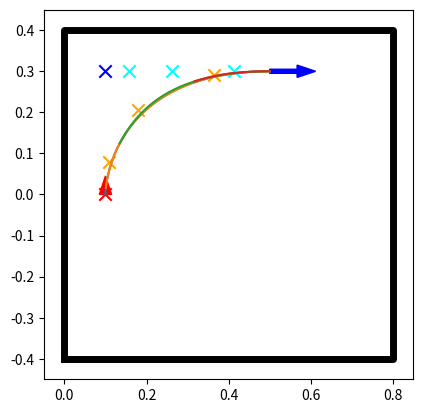
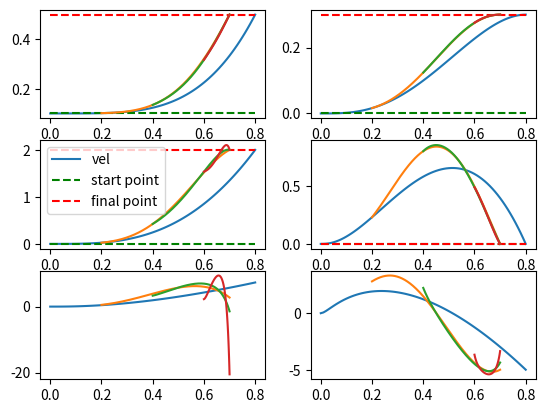
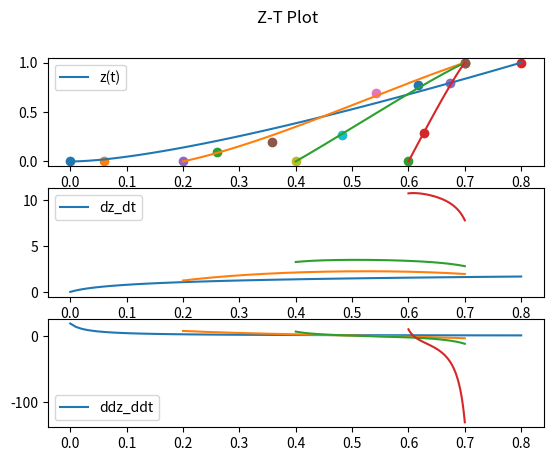
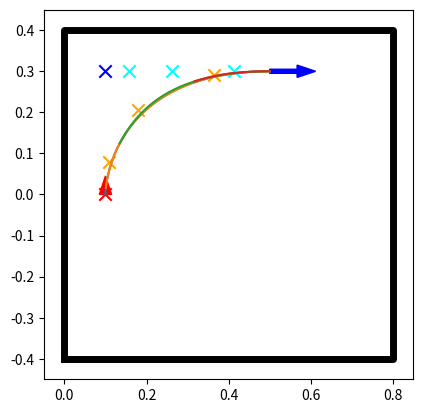
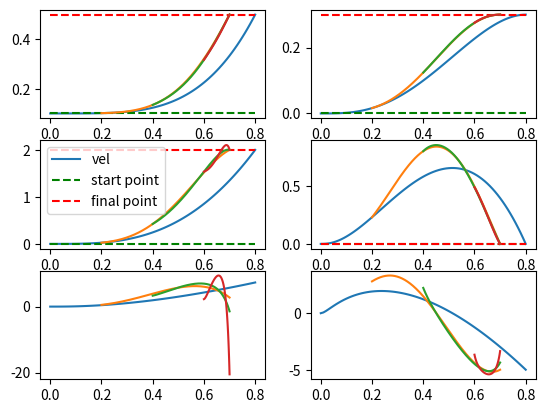
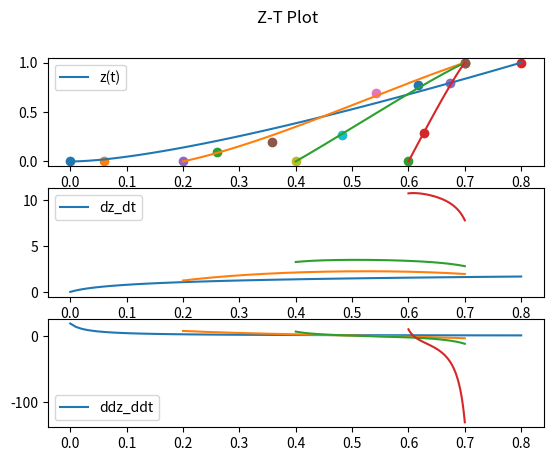
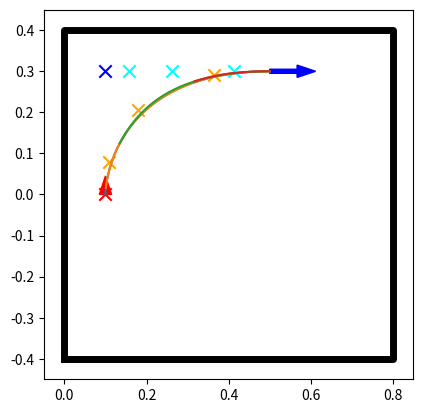
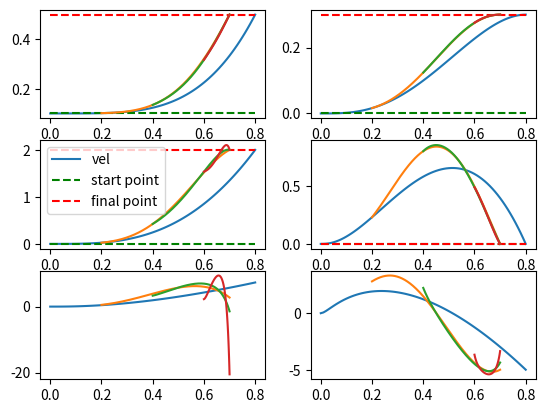
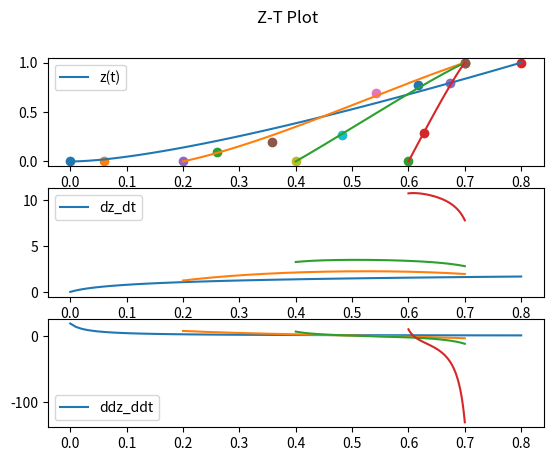
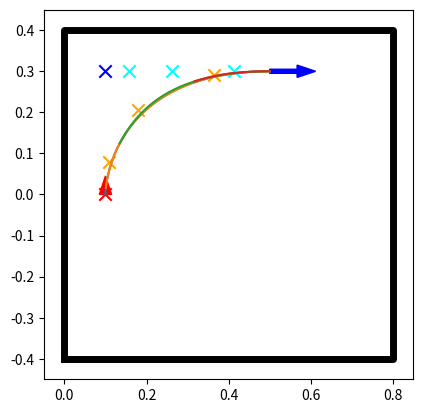
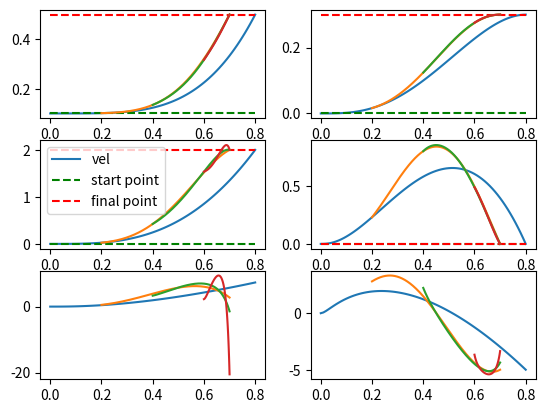
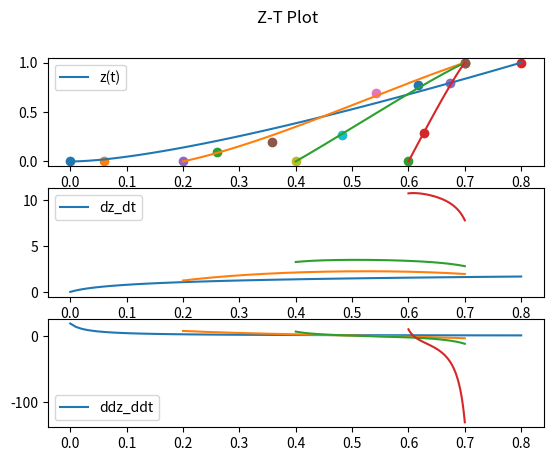
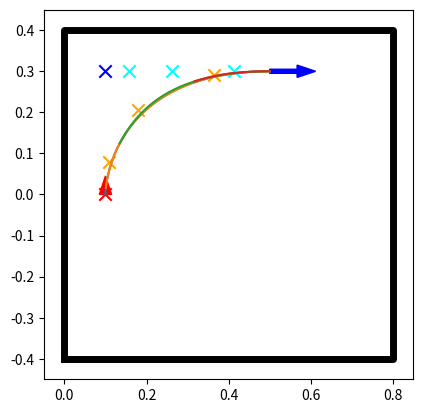
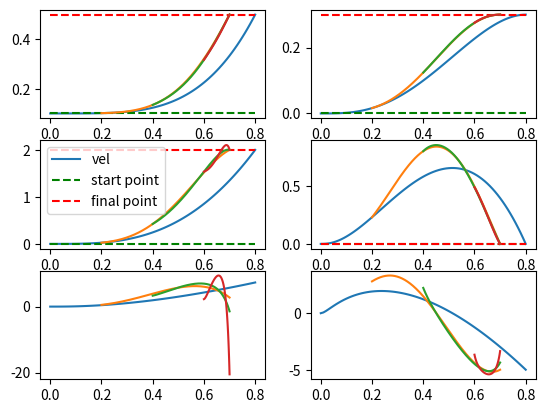
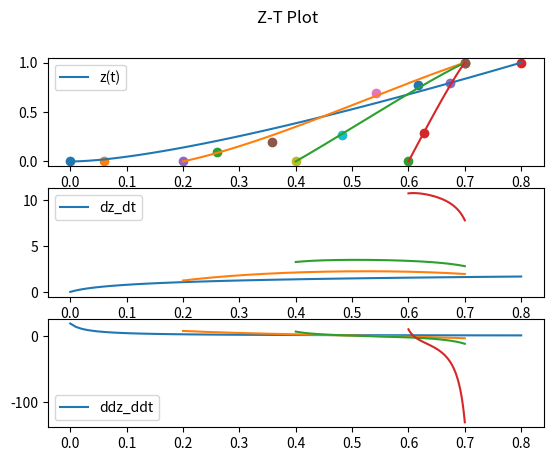
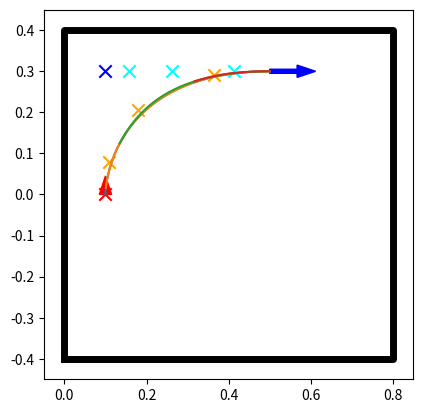

Write the Python code that produced these figures, in order.
import matplotlib
import numpy as np

matplotlib.use('Agg')
import matplotlib.pyplot as plt


class BezierPlanner:
    def __init__(self, boundary, step_size):
        self.boundary = boundary
        self.step_size = step_size
        self.p0 = None
        self.p1 = None
        self.p2 = None
        self.p3 = None

        self.z0 = None
        self.z1 = None
        self.z2 = None
        self.z3 = None

        self.t_final = 0

    def compute_control_point(self, p_start, v_start, p_stop, v_stop, t_plan=None):
        h_01 = np.inf
        h_23 = np.inf
        for b in self.boundary:
            b_s = b[0]
            b_f = b[1]

            if np.linalg.norm(v_start) > 1e-3:
                A_1 = np.vstack([v_start, b_s - b_f]).T
                b_1 = b_s - p_start
                if np.linalg.det(A_1) != 0:
                    h_1 = np.linalg.solve(A_1, b_1)[0]
                    if h_1 > 0:
                        h_01 = np.minimum(h_1, h_01)
            else:
                h_01 = 0

            if np.linalg.norm(v_stop) > 1e-3:
                A_2 = np.vstack([-v_stop, b_s - b_f]).T
                b_2 = b_s - p_stop
                if np.linalg.det(A_2) != 0:
                    h_2 = np.linalg.solve(A_2, b_2)[0]
                    if h_2 > 0:
                        h_23 = np.minimum(h_2, h_23)
            else:
                h_23 = 0

        self.p0 = p_start.copy()
        self.p3 = p_stop.copy()

        dz_start = 0
        dz_stop = 0
        if h_01 == 0 and h_23 == 0:
            self.p1 = (p_start + v_start * h_01)
            self.p2 = (p_stop - v_stop * h_23)
        elif h_01 == 0:
            l_start = p_stop - v_stop * h_23
            min_length = np.minimum(0.15 / h_23, 1)
            self.p2 = self.get_closest_point_from_line_to_point(l_start, p_stop, p_start,
                                                                [0, 1 - min_length])
            self.p1 = p_start
            dz_stop = np.linalg.norm(v_stop) / np.linalg.norm(self.p3 - self.p2) / 3
        elif h_23 == 0:
            l_end = p_start + v_start * h_01
            min_length = np.minimum(0.15 / h_01, 1)
            self.p1 = self.get_closest_point_from_line_to_point(p_start, l_end, p_stop, [min_length, 1])
            self.p2 = p_stop
            dz_start = np.linalg.norm(v_start) / np.linalg.norm(self.p1 - self.p0) / 3
        else:
            l1_end = p_start + v_start * h_01
            l2_start = p_stop - v_stop * h_23
            min_length1 = np.minimum(0.15 / h_01, 1)
            min_length2 = np.minimum(0.15 / h_23, 1)
            self.p1, self.p2 = self.get_closest_point_between_line_segments(p_start, l1_end, l2_start, p_stop,
                                                                            np.array([[min_length1, 1],
                                                                                      [0, 1 - min_length2]]))
            self.p1 = self.p1
            self.p2 = self.p2
            dz_start = np.linalg.norm(v_start) / np.linalg.norm(self.p1 - self.p0) / 3
            dz_stop = np.linalg.norm(v_stop) / np.linalg.norm(self.p3 - self.p2) / 3

        if t_plan is None:
            if abs(dz_start + dz_stop) > 1e-3:
                self.t_final = self._round_time(1 / (dz_start + dz_stop))
            else:
                self.t_final = self._round_time(np.linalg.norm(p_stop - p_start) / 1)  # Predefined Cart Velocity
        else:
            self.t_final = self._round_time(t_plan)

        self.compute_time_bezier(dz_start, dz_stop, self.t_final)

    def compute_time_bezier(self, dz_start, dz_stop, t_plan):
        self.z0 = np.array([0, 0])
        self.z3 = np.array([t_plan, 1])
        if dz_start == 0 and dz_stop == 0:
            self.z1 = np.array([t_plan / 3, 1 / 3])
            self.z2 = np.array([t_plan / 3 * 2, 2 / 3])
        else:
            t_min = np.minimum(1 / (dz_start + dz_stop), self.t_final)
            if t_min == self.t_final:
                a = 0.5
                b = 0.5
            else:
                if dz_start == 0:
                    a = 0.1
                    b = 1 - a
                elif dz_stop == 0:
                    a = 0.9
                    b = 1 - a
                else:
                    a = 0.5
                    b = 0.5

            self.z1 = np.array([a * t_min, dz_start * a * t_min])
            self.z2 = np.array([self.t_final - b * t_min, 1 - dz_stop * b * t_min])

    def get_point(self, t):
        z, dz_dt, ddz_ddt = self.get_time_bezier_root(t)

        z2 = z ** 2
        z3 = z ** 3
        nz_1 = 1 - z
        nz_2 = nz_1 * nz_1
        nz_3 = nz_2 * nz_1

        p = nz_3 * self.p0 + 3 * nz_2 * z * self.p1 + 3 * nz_1 * z2 * self.p2 + z3 * self.p3
        dp_dz = 3 * nz_2 * (self.p1 - self.p0) + 6 * nz_1 * z * (self.p2 - self.p1) + 3 * z2 * (self.p3 - self.p2)
        ddp_ddz = 6 * nz_1 * (self.p2 - 2 * self.p1 + self.p0) + 6 * z * (self.p3 - 2 * self.p2 + self.p1)
        return p, dp_dz * dz_dt, ddp_ddz * dz_dt ** 2 + dp_dz * ddz_ddt

    def get_time_bezier_root(self, t):
        if np.isscalar(t):
            cubic_polynomial = np.polynomial.polynomial.Polynomial([self.z0[0] - t,
                                                                    -3 * self.z0[0] + 3 * self.z1[0],
                                                                    3 * self.z0[0] - 6 * self.z1[0] + 3 * self.z2[0],
                                                                    -self.z0[0] + 3 * self.z1[0] - 3 * self.z2[0] +
                                                                    self.z3[0]])

        tau_orig = cubic_polynomial.roots()
        tau = tau_orig.real[np.logical_and(np.logical_and(tau_orig >= -1e-6, tau_orig <= 1. + 1e-6),
                                           np.logical_not(np.iscomplex(tau_orig)))]
        tau = tau[0]
        z = (1 - tau) ** 3 * self.z0 + 3 * (1 - tau) ** 2 * tau * self.z1 + 3 * (1 - tau) * (tau ** 2) * self.z2 + (
                tau ** 3) * self.z3
        dz_dtau = 3 * (1 - tau) ** 2 * (self.z1 - self.z0) + 6 * (1 - tau) * tau * (
                self.z2 - self.z1) + 3 * tau ** 2 * (self.z3 - self.z2)
        ddz_ddtau = 6 * (1 - tau) * (self.z2 - 2 * self.z1 + self.z0) + 6 * tau * (self.z3 - 2 * self.z2 + self.z1)

        z_t = z[1]
        dz_dt = dz_dtau[1] / dz_dtau[0]
        ddz_ddt = ddz_ddtau[1] / (dz_dtau[0]) ** 2 - dz_dtau[1] * ddz_ddtau[0] / (dz_dtau[0] ** 3)
        return z_t, dz_dt, ddz_ddt

    def update_bezier_curve(self, t_start, p_stop, v_stop, t_final):
        z, dz_dt, _ = self.get_time_bezier_root(t_start)
        dp_dz = 3 * (1 - z) ** 2 * (self.p1 - self.p0) + 6 * (1 - z) * z * (self.p2 - self.p1) + 3 * z ** 2 * (
                self.p3 - self.p2)

        h_23 = np.inf
        for b in self.boundary:
            if np.linalg.norm(v_stop) > 1e-3:
                A = np.vstack([-v_stop, b[0] - b[1]]).T
                b = b[0] - p_stop
                if np.linalg.det(A) != 0:
                    h = np.linalg.solve(A, b)[0]
                    if h > 0:
                        h_23 = np.minimum(h, h_23)
            else:
                h_23 = 0
        if h_23 == 0:
            p2_new = p_stop
        else:
            l2_start = p_stop - v_stop * h_23
            min_length2 = np.minimum(0.1 / h_23, 1)
            _, p2_new = self.get_closest_point_between_line_segments(self.p0, self.p1, l2_start,
                                                                     p_stop, np.array([[0, 1], [0, 1 - min_length2]]))
        p3_new = p_stop

        p_new = np.array([[-(z - 1) ** 3, 3 * (z - 1) ** 2 * z, -3 * (z - 1) * z ** 2, z ** 3],
                          [0, (z - 1) ** 2, -2 * (z - 1) * z, z ** 2],
                          [0, 0, 1 - z, z],
                          [0, 0, 0, 1]]) @ np.vstack([self.p0, self.p1, self.p2, self.p3])

        self.p0 = p_new[0].copy()
        self.p1 = p_new[1].copy()
        self.p2 = (1 - z) * p2_new + z * p3_new
        self.p3 = p3_new

        self.t_final = self._round_time(t_final)
        if np.linalg.norm(self.p1 - self.p0) > 1e-3:
            dz_start = np.linalg.norm(dp_dz * dz_dt) / np.linalg.norm(self.p1 - self.p0) / 3
        else:
            dz_start = 0
        if h_23 == 0:
            dz_stop = 0
        else:
            dz_stop = np.linalg.norm(v_stop) / np.linalg.norm(self.p3 - self.p2) / 3
        self.compute_time_bezier(dz_start, dz_stop, self.t_final)

    def _round_time(self, time):
        return (round(time / self.step_size)) * self.step_size

    @staticmethod
    def get_closest_point_from_line_to_point(l0, l1, p, range=None):
        v = l1 - l0
        u = l0 - p
        t = - np.dot(v, u) / np.dot(v, v)
        t = np.clip(t, 0, 1)
        if range is not None:
            t = np.clip(t, range[0], range[1])
        return (1 - t) * l0 + t * l1

    @staticmethod
    def get_closest_point_between_line_segments(l1s, l1e, l2s, l2e, range=None):
        v = l1s - l2s  # d13
        u = l2e - l2s  # d43
        w = l1e - l1s  # d21
        A = np.array([[w @ w, -u @ w],
                      [w @ u, -u @ u]])
        b = -np.array([[v @ w], [v @ u]])
        if np.linalg.det(A) != 0:
            mu = np.linalg.solve(A, b)
            mu = np.clip(mu, 0, 1)
            if range is not None:
                mu = np.clip(mu, range[:, 0:1], range[:, 1:2])
            return l1s + mu[0] * (l1e - l1s), l2s + mu[1] * (l2e - l2s)
        elif np.linalg.norm(u) == 0:
            range_1 = None if range is None else range[0]
            p = BezierPlanner.get_closest_point_from_line_to_point(l1s, l1e, l2e, range_1)
            return p, l2s
        elif np.linalg.norm(w) == 0:
            range_1 = None if range is None else range[1]
            p = BezierPlanner.get_closest_point_from_line_to_point(l2s, l2e, l1s, range_1)
            return l1s, p
        else:
            return l1s + 0.5 * (l1e - l1s), l2s + 0.5 * (l2e - l2s)


if __name__ == '__main__':
    np.random.seed(2)
    table_range = np.array([[0, -0.4], [0.8, 0.4]])

    corner_point = np.array([[table_range[0, 0], table_range[0, 1]],
                             [table_range[0, 0], table_range[1, 1]],
                             [table_range[1, 0], table_range[1, 1]],
                             [table_range[1, 0], table_range[0, 1]]])

    table_bounds = np.array([[corner_point[0], corner_point[1]],
                             [corner_point[1], corner_point[2]],
                             [corner_point[2], corner_point[3]],
                             [corner_point[3], corner_point[0]]])

    bezier_planner = BezierPlanner(table_bounds, 0.001)
    for i in range(10):
        # pos_start = np.random.uniform(table_range[0] * 0.8, table_range[1] * 0.8)
        # pos_stop = np.random.uniform(table_range[0], table_range[1])
        # vel_start = np.random.randn(2)
        # vel_stop = np.random.randn(2) * 0

        pos_start = np.array([0.1, 0.0])
        pos_stop = np.array([0.5, 0.3])
        vel_start = np.array([0.0, 0.0])
        vel_stop = np.array([2.0, 0.0])

        t_total = 0.8
        bezier_planner.compute_control_point(pos_start, vel_start, pos_stop, vel_stop, t_total)
        t = np.arange(0, bezier_planner.t_final + 1e-6, 0.01)
        res = np.array([bezier_planner.get_point(t_i) for t_i in t])
        p = res[:, 0].T
        dp = res[:, 1].T
        ddp = res[:, 2].T

        res_z_t = np.array([bezier_planner.get_time_bezier_root(t_i) for t_i in t])

        fig_2d, ax_2d = plt.subplots(1)
        ax_2d.arrow(*pos_start, *vel_start / 3 * 0.1, width=0.01, color='r')
        ax_2d.arrow(*pos_stop, *vel_stop / 3 * 0.1, width=0.01, color='b')
        ax_2d.plot(corner_point[[0, 1, 2, 3, 0], 0], corner_point[[0, 1, 2, 3, 0], 1], lw=5, color='k')
        ax_2d.scatter(*bezier_planner.p1, c='r', s=80, marker='x')
        ax_2d.scatter(*bezier_planner.p2, c='b', s=80, marker='x')
        ax_2d.set_xlim(-0.05, 0.85)
        ax_2d.set_ylim(-0.45, 0.45)
        ax_2d.set_aspect(1)
        ax_2d.plot(p[0], p[1])

        fig_t, axes_t = plt.subplots(3, 2)
        axes_t[0, 0].plot(t, p[0])
        axes_t[0, 1].plot(t, p[1])
        axes_t[1, 0].plot(t, dp[0], label='vel')
        axes_t[1, 1].plot(t, dp[1], label='vel')
        axes_t[2, 0].plot(t, ddp[0])
        axes_t[2, 1].plot(t, ddp[1])

        axes_t[0, 0].plot([0, bezier_planner.t_final], [pos_start[0], pos_start[0]], c='g', ls='--')
        axes_t[0, 1].plot([0, bezier_planner.t_final], [pos_start[1], pos_start[1]], c='g', ls='--')
        axes_t[1, 0].plot([0, bezier_planner.t_final], [vel_start[0], vel_start[0]], c='g', ls='--',
                          label='start point')
        axes_t[1, 1].plot([0, bezier_planner.t_final], [vel_start[1], vel_start[1]], c='g', ls='--')
        axes_t[0, 0].plot([0, bezier_planner.t_final], [pos_stop[0], pos_stop[0]], c='r', ls='--')
        axes_t[0, 1].plot([0, bezier_planner.t_final], [pos_stop[1], pos_stop[1]], c='r', ls='--')
        axes_t[1, 0].plot([0, bezier_planner.t_final], [vel_stop[0], vel_stop[0]], c='r', ls='--', label='final point')
        axes_t[1, 1].plot([0, bezier_planner.t_final], [vel_stop[1], vel_stop[1]], c='r', ls='--')

        fig_time, axes_time = plt.subplots(3)
        axes_time[0].plot(t, res_z_t[:, 0], label='z(t)')
        axes_time[1].plot(t, res_z_t[:, 1], label='dz_dt')
        axes_time[2].plot(t, res_z_t[:, 2], label='ddz_ddt')

        axes_t[1, 0].legend()

        axes_time[0].scatter(bezier_planner.z0[0], bezier_planner.z0[1])
        axes_time[0].scatter(bezier_planner.z1[0], bezier_planner.z1[1])
        axes_time[0].scatter(bezier_planner.z2[0], bezier_planner.z2[1])
        axes_time[0].scatter(bezier_planner.z3[0], bezier_planner.z3[1])
        axes_time[0].legend()
        axes_time[1].legend()
        axes_time[2].legend()
        fig_time.suptitle("Z-T Plot")

        t_offset = 0.2
        pos_stop_new = np.array([0.5, 0.3])
        vel_stop_new = np.array([2.0, 0.0])
        bezier_planner.update_bezier_curve(t_offset, pos_stop_new, vel_stop_new, 0.5)
        t = np.arange(0, bezier_planner.t_final + 1e-6, 0.001)
        res = np.array([bezier_planner.get_point(t_i) for t_i in t])
        p2 = res[:, 0].T
        dp2 = res[:, 1].T
        ddp2 = res[:, 2].T

        ax_2d.scatter(*bezier_planner.p1, c='orange', s=80, marker='x')
        ax_2d.scatter(*bezier_planner.p2, c='cyan', s=80, marker='x')
        ax_2d.plot(p2[0], p2[1])

        axes_t[0, 0].plot(t + t_offset, p2[0])
        axes_t[0, 1].plot(t + t_offset, p2[1])
        axes_t[1, 0].plot(t + t_offset, dp2[0], label='vel')
        axes_t[1, 1].plot(t + t_offset, dp2[1], label='vel')
        # axes_t[1, 0].plot(t[1:] + 0.1, (p2[0, 1:] - p2[0, :-1]) / (t[1:] - t[:-1]), label='fd')
        # axes_t[1, 1].plot(t[1:] + 0.1, (p2[1, 1:] - p2[1, :-1]) / (t[1:] - t[:-1]), label='fd')
        axes_t[2, 0].plot(t + t_offset, ddp2[0])
        axes_t[2, 1].plot(t + t_offset, ddp2[1])

        res_z_t2 = np.array([bezier_planner.get_time_bezier_root(t_i) for t_i in t])
        axes_time[0].plot(t + t_offset, res_z_t2[:, 0], label='z(t)')
        axes_time[1].plot(t + t_offset, res_z_t2[:, 1], label='dz_dt')
        axes_time[2].plot(t + t_offset, res_z_t2[:, 2], label='ddz_ddt')
        axes_time[0].scatter(bezier_planner.z0[0] + t_offset, bezier_planner.z0[1])
        axes_time[0].scatter(bezier_planner.z1[0] + t_offset, bezier_planner.z1[1])
        axes_time[0].scatter(bezier_planner.z2[0] + t_offset, bezier_planner.z2[1])
        axes_time[0].scatter(bezier_planner.z3[0] + t_offset, bezier_planner.z3[1])

        t_offset = 0.2
        pos_stop_new = np.array([0.5, 0.3])
        vel_stop_new = np.array([2.0, 0.0])
        bezier_planner.update_bezier_curve(t_offset, pos_stop_new, vel_stop_new, 0.3)
        t = np.arange(0, bezier_planner.t_final + 1e-6, 0.001)
        res = np.array([bezier_planner.get_point(t_i) for t_i in t])
        p2 = res[:, 0].T
        dp2 = res[:, 1].T
        ddp2 = res[:, 2].T

        ax_2d.scatter(*bezier_planner.p1, c='orange', s=80, marker='x')
        ax_2d.scatter(*bezier_planner.p2, c='cyan', s=80, marker='x')
        ax_2d.plot(p2[0], p2[1])

        axes_t[0, 0].plot(t + 2 * t_offset, p2[0])
        axes_t[0, 1].plot(t + 2 * t_offset, p2[1])
        axes_t[1, 0].plot(t + 2 * t_offset, dp2[0], label='vel')
        axes_t[1, 1].plot(t + 2 * t_offset, dp2[1], label='vel')
        # axes_t[1, 0].plot(t[1:] + 0.1, (p2[0, 1:] - p2[0, :-1]) / (t[1:] - t[:-1]), label='fd')
        # axes_t[1, 1].plot(t[1:] + 0.1, (p2[1, 1:] - p2[1, :-1]) / (t[1:] - t[:-1]), label='fd')
        axes_t[2, 0].plot(t + 2 * t_offset, ddp2[0])
        axes_t[2, 1].plot(t + 2 * t_offset, ddp2[1])

        res_z_t2 = np.array([bezier_planner.get_time_bezier_root(t_i) for t_i in t])
        axes_time[0].plot(t + 2 * t_offset, res_z_t2[:, 0], label='z(t)')
        axes_time[1].plot(t + 2 * t_offset, res_z_t2[:, 1], label='dz_dt')
        axes_time[2].plot(t + 2 * t_offset, res_z_t2[:, 2], label='ddz_ddt')
        axes_time[0].scatter(bezier_planner.z0[0] + 2 * t_offset, bezier_planner.z0[1])
        axes_time[0].scatter(bezier_planner.z1[0] + 2 * t_offset, bezier_planner.z1[1])
        axes_time[0].scatter(bezier_planner.z2[0] + 2 * t_offset, bezier_planner.z2[1])
        axes_time[0].scatter(bezier_planner.z3[0] + 2 * t_offset, bezier_planner.z3[1])

        t_offset = 0.2
        pos_stop_new = np.array([0.5, 0.3])
        vel_stop_new = np.array([2.0, 0.0])
        bezier_planner.update_bezier_curve(t_offset, pos_stop_new, vel_stop_new, 0.1)
        t = np.arange(0, bezier_planner.t_final + 1e-6, 0.001)
        res = np.array([bezier_planner.get_point(t_i) for t_i in t])
        p2 = res[:, 0].T
        dp2 = res[:, 1].T
        ddp2 = res[:, 2].T

        ax_2d.scatter(*bezier_planner.p1, c='orange', s=80, marker='x')
        ax_2d.scatter(*bezier_planner.p2, c='cyan', s=80, marker='x')
        ax_2d.plot(p2[0], p2[1])

        axes_t[0, 0].plot(t + 3 * t_offset, p2[0])
        axes_t[0, 1].plot(t + 3 * t_offset, p2[1])
        axes_t[1, 0].plot(t + 3 * t_offset, dp2[0], label='vel')
        axes_t[1, 1].plot(t + 3 * t_offset, dp2[1], label='vel')
        # axes_t[1, 0].plot(t[1:] + 0.1, (p2[0, 1:] - p2[0, :-1]) / (t[1:] - t[:-1]), label='fd')
        # axes_t[1, 1].plot(t[1:] + 0.1, (p2[1, 1:] - p2[1, :-1]) / (t[1:] - t[:-1]), label='fd')
        axes_t[2, 0].plot(t + 3 * t_offset, ddp2[0])
        axes_t[2, 1].plot(t + 3 * t_offset, ddp2[1])

        res_z_t2 = np.array([bezier_planner.get_time_bezier_root(t_i) for t_i in t])
        axes_time[0].plot(t + 3 * t_offset, res_z_t2[:, 0], label='z(t)')
        axes_time[1].plot(t + 3 * t_offset, res_z_t2[:, 1], label='dz_dt')
        axes_time[2].plot(t + 3 * t_offset, res_z_t2[:, 2], label='ddz_ddt')
        axes_time[0].scatter(bezier_planner.z0[0] + 3 * t_offset, bezier_planner.z0[1])
        axes_time[0].scatter(bezier_planner.z1[0] + 3 * t_offset, bezier_planner.z1[1])
        axes_time[0].scatter(bezier_planner.z2[0] + 3 * t_offset, bezier_planner.z2[1])
        axes_time[0].scatter(bezier_planner.z3[0] + 3 * t_offset, bezier_planner.z3[1])

        plt.show()
